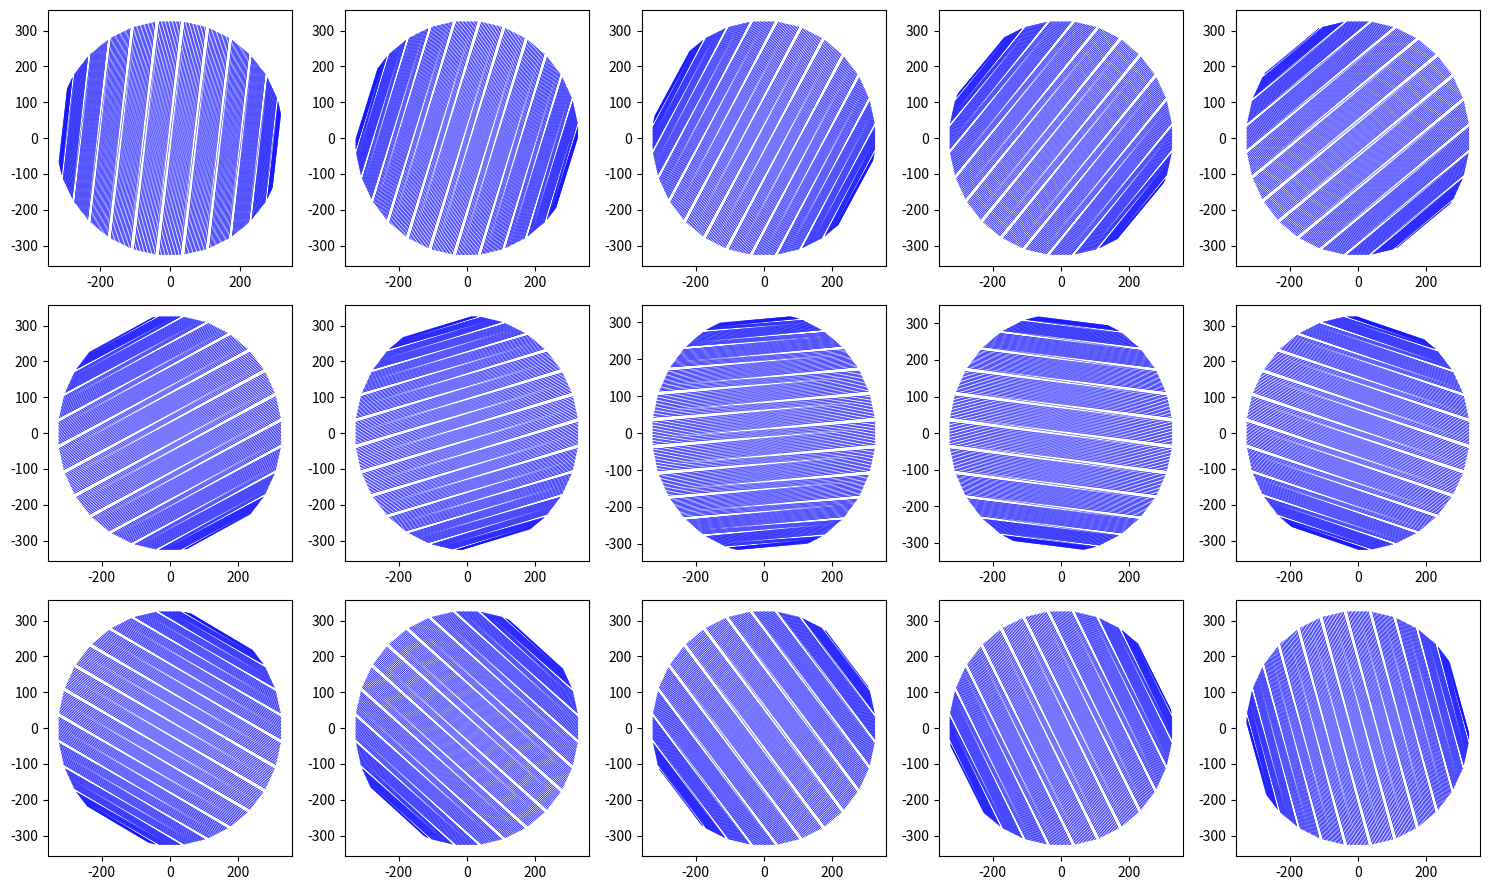

Generate this figure with matplotlib:
import numpy as np
import matplotlib.pyplot as py

R                   = 325
crystals_per_module = np.array([16,9])
crystal_size        = np.array([4,4])
nmodules            = 28

d = (np.arange(crystals_per_module[0]) - crystals_per_module[0]/2 + 0.5)*crystal_size[0]

# crystal coordinates of one ring (single layers of crystals
ncrystals_per_plane = nmodules*crystals_per_module[0]
xc0 = np.zeros(ncrystals_per_plane)
xc1 = np.zeros(ncrystals_per_plane)

for i,alpha in enumerate(np.linspace(0,2*np.pi,nmodules+1)[:-1]):
  xc0[i*crystals_per_module[0]:(i+1)*crystals_per_module[0]] = R*np.cos(alpha) - d*np.sin(alpha)
  xc1[i*crystals_per_module[0]:(i+1)*crystals_per_module[0]] = R*np.sin(alpha) + d*np.cos(alpha)


#-----------------------------------------------------------------------------------------------
fig,ax = py.subplots(3,5, figsize = (15,9))

for k, view in enumerate(np.arange(15)*(224//15)):
  istart = np.concatenate((np.repeat(np.arange(ncrystals_per_plane//2 - 1),2), 
                           [ncrystals_per_plane//2 -1])) - view
  iend   = np.concatenate(([-1],np.repeat(-np.arange(ncrystals_per_plane//2 - 1) - 2,2))) - view
  
  x0start = xc0[istart[45:-45]]
  x1start = xc1[istart[45:-45]]
  x0end   = xc0[iend[45:-45]]
  x1end   = xc1[iend[45:-45]]
  
  for i in range(x0start.shape[0]):
    ax.flatten()[k].plot([x0start[i], x0end[i]], [x1start[i], x1end[i]], color = 'b', lw = 0.3)

fig.tight_layout()
fig.show()
